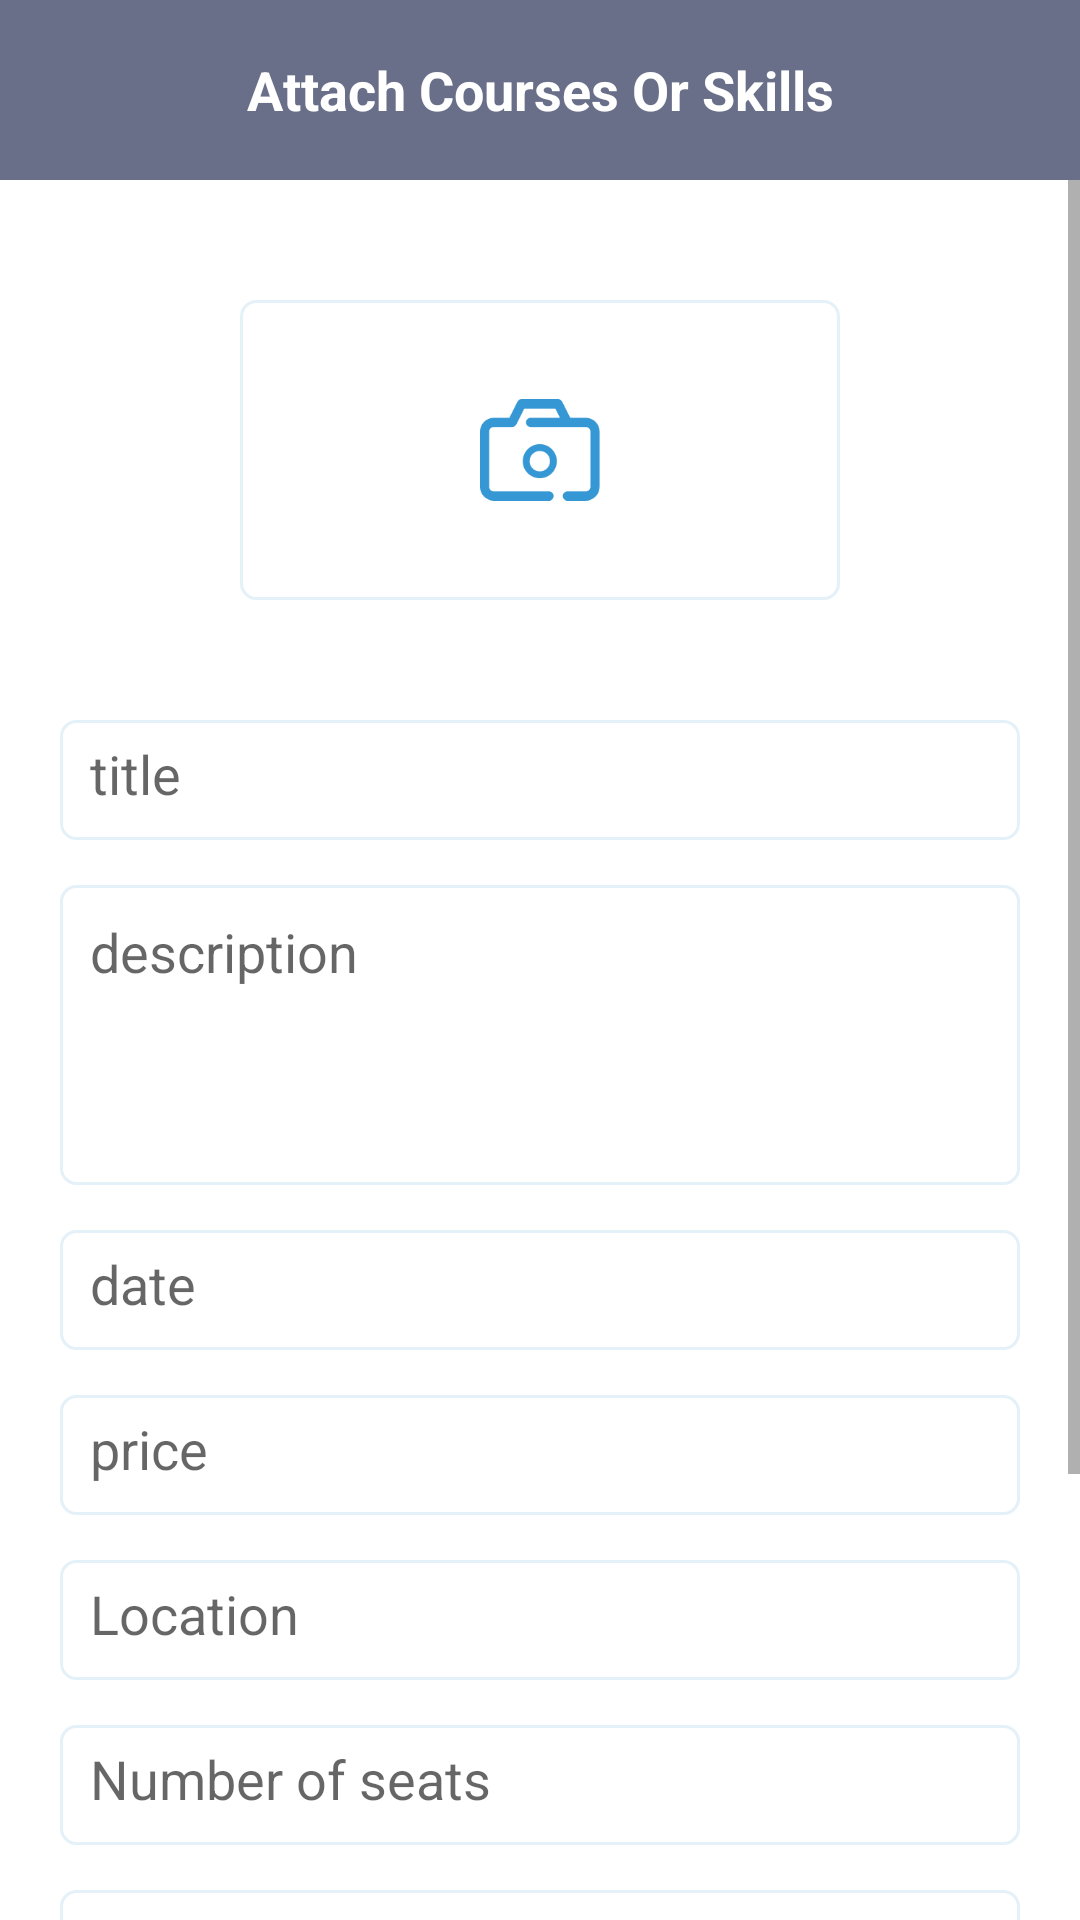

Android layout source for this screen:
<!-- AndroidManifest.xml: application theme AppTheme.NoActionBar -->
<!-- res/layout/activity_attach_courses.xml -->
<?xml version="1.0" encoding="utf-8"?>
<FrameLayout xmlns:android="http://schemas.android.com/apk/res/android"
    android:layout_width="match_parent"
    android:layout_height="match_parent"
    android:background="@color/white"

    >


    <LinearLayout
        android:layout_width="match_parent"
        android:layout_height="match_parent"
        android:orientation="vertical">

        <FrameLayout
            android:layout_width="match_parent"
            android:layout_height="60dp"
            android:background="@color/colorPrimary">

            <TextView
                android:layout_width="match_parent"
                android:layout_height="wrap_content"

                android:layout_gravity="center"
                android:gravity="center"
                android:text="@string/attach_courses_or_skills"
                android:textColor="#fff"
                android:textSize="18sp"
                android:textStyle="bold" />
        </FrameLayout>

        <ScrollView
            android:layout_width="match_parent"
            android:layout_height="match_parent">

            <LinearLayout
                android:layout_width="match_parent"
                android:layout_height="wrap_content"
                android:orientation="vertical">


                <FrameLayout
                    android:id="@+id/selectImageBtn"
                    android:layout_width="200dp"
                    android:layout_height="100dp"
                    android:layout_gravity="center"
                    android:layout_marginLeft="10dp"
                    android:layout_marginTop="40dp"

                    android:layout_marginRight="10dp"
                    android:background="@drawable/button_bg">

                    <ImageView
                        android:id="@+id/image"
                        android:layout_width="40dp"
                        android:layout_height="40dp"
                        android:layout_gravity="center"
                        android:src="@drawable/camera_add" />
                </FrameLayout>


                <EditText
                    android:id="@+id/titleET"
                    android:layout_width="match_parent"
                    android:layout_height="40dp"
                    android:layout_marginLeft="20dp"
                    android:layout_marginTop="40dp"
                    android:layout_marginRight="20dp"
                    android:background="@drawable/button_bg"
                    android:hint="@string/title"
                    android:padding="10dp" />


                <EditText
                    android:id="@+id/descET"
                    android:layout_width="match_parent"
                    android:layout_height="100dp"
                    android:layout_marginLeft="20dp"
                    android:layout_marginTop="15dp"
                    android:layout_marginRight="20dp"
                    android:background="@drawable/button_bg"
                    android:hint="@string/description"
                    android:padding="10dp"
                    android:gravity="top"
                    />

                <EditText
                    android:id="@+id/dateET"
                    android:layout_width="match_parent"
                    android:layout_height="40dp"
                    android:layout_marginLeft="20dp"
                    android:layout_marginTop="15dp"
                    android:layout_marginRight="20dp"
                    android:background="@drawable/button_bg"
                    android:clickable="false"
                    android:focusable="false"
                    android:hint="@string/date"
                    android:padding="10dp" />


                <EditText
                    android:id="@+id/priceET"
                    android:layout_width="match_parent"
                    android:layout_height="40dp"
                    android:layout_marginLeft="20dp"
                    android:layout_marginTop="15dp"
                    android:layout_marginRight="20dp"
                    android:background="@drawable/button_bg"
                    android:hint="@string/price"
                    android:padding="10dp"
                    android:singleLine="true"
                    android:inputType="numberDecimal"
                    />

                <EditText
                    android:id="@+id/locationET"
                    android:layout_width="match_parent"
                    android:layout_height="40dp"
                    android:layout_marginLeft="20dp"
                    android:layout_marginTop="15dp"
                    android:layout_marginRight="20dp"
                    android:background="@drawable/button_bg"
                    android:hint="@string/location"
                    android:padding="10dp" />

                <EditText
                    android:id="@+id/numberET"
                    android:layout_width="match_parent"
                    android:layout_height="40dp"
                    android:layout_marginLeft="20dp"
                    android:layout_marginTop="15dp"
                    android:layout_marginRight="20dp"
                    android:background="@drawable/button_bg"
                    android:hint="@string/number_of_seats"
                    android:inputType="number"
                    android:padding="10dp"
                    android:singleLine="true"
                    />

                <EditText
                    android:id="@+id/ceditET"
                    android:layout_width="match_parent"
                    android:layout_height="40dp"
                    android:layout_marginLeft="20dp"
                    android:layout_marginTop="15dp"
                    android:layout_marginRight="20dp"
                    android:background="@drawable/button_bg"
                    android:hint="@string/Credit_Hours"
                    android:inputType="number"
                    android:padding="10dp"
                    android:singleLine="true"
                    />


                <Button
                    android:id="@+id/sendBtn"
                    android:layout_width="match_parent"
                    android:layout_height="40dp"
                    android:layout_gravity="center_horizontal"
                    android:layout_marginLeft="20dp"
                    android:layout_marginTop="30dp"
                    android:layout_marginRight="20dp"
                    android:layout_marginBottom="100dp"
                    android:background="@drawable/rounded_primary"
                    android:text="@string/Add"
                    android:textAllCaps="false"
                    android:textColor="@color/white"
                    android:textSize="16sp"

                    />


            </LinearLayout>

        </ScrollView>

    </LinearLayout>





</FrameLayout>
<!-- resources referenced by this layout -->
<resources>
  <color name="colorPrimary">#6A6F89</color>
  <color name="white">#FFFFFF</color>
  <!-- drawable button_bg (drawable) -->
  <?xml version="1.0" encoding="utf-8"?>
  <selector xmlns:android="http://schemas.android.com/apk/res/android">
      <item>
          <shape android:shape="rectangle">
              <solid android:color="@color/white"/>
              <stroke android:width="1dp"
                  android:color="#223597D3"/>
              <corners android:radius="5dp"/>
          </shape>
      </item>
  </selector>
  <!-- drawable camera_add: png bitmap (drawable, 3223 bytes) -->
  <string name="Add">Add</string>
  <string name="Credit_Hours">Credit Hours</string>
  <string name="attach_courses_or_skills">Attach Courses Or Skills</string>
  <string name="date">date</string>
  <string name="description">description</string>
  <string name="location">Location</string>
  <string name="number_of_seats">Number of seats</string>
  <string name="price">price</string>
  <string name="title">title</string>
  <style name="AppTheme.NoActionBar">
          <item name="windowActionBar">false</item>
          <item name="windowNoTitle">true</item>
      </style>
</resources>
